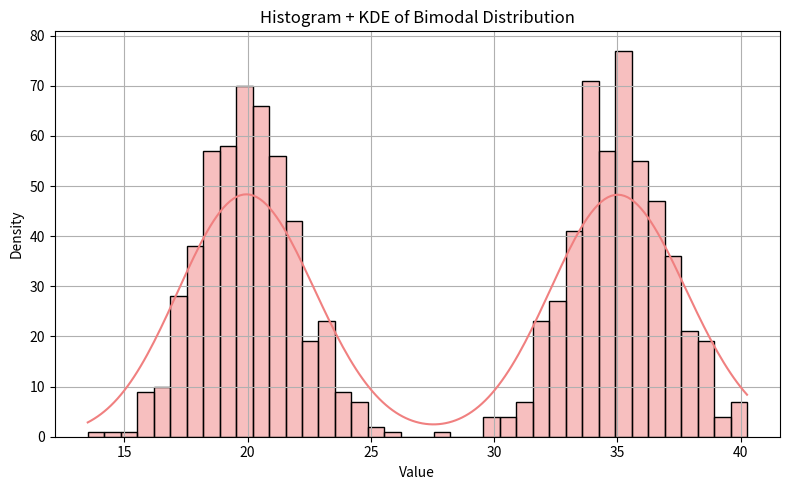

The script that saved this image:
import numpy as np
import seaborn as sns
import matplotlib.pyplot as plt

np.random.seed(42)
data1 = np.random.normal(loc=20, scale=2, size=500)
data2 = np.random.normal(loc=35, scale=2, size=500)
bimodal_data = np.concatenate([data1, data2])

plt.figure(figsize=(8, 5))
sns.histplot(bimodal_data, kde=True, bins=40, color='lightcoral', edgecolor='black')
plt.title('Histogram + KDE of Bimodal Distribution')
plt.xlabel('Value')
plt.ylabel('Density')
plt.grid(True)
plt.tight_layout()
plt.show()
